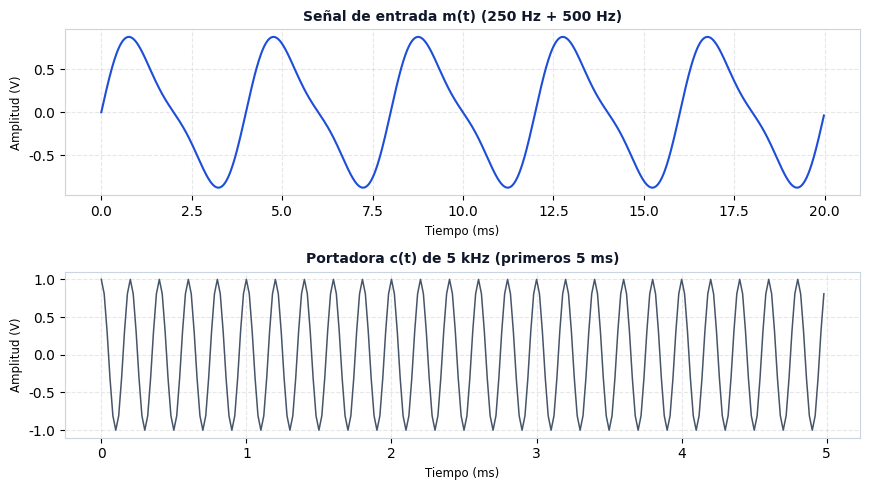
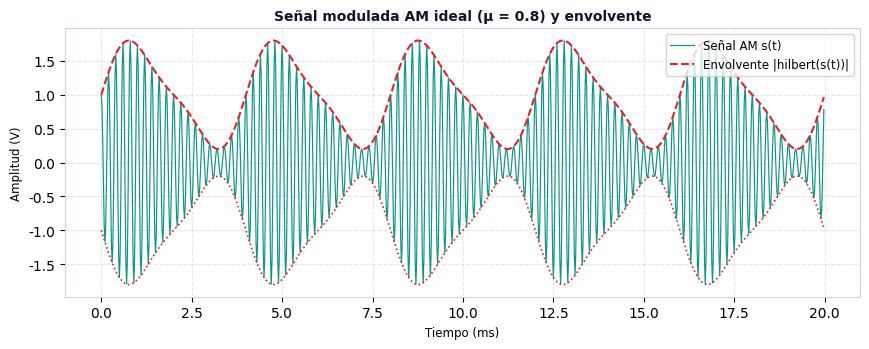
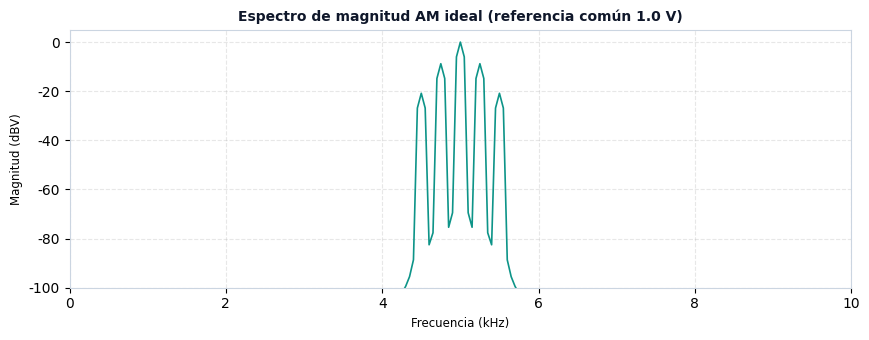
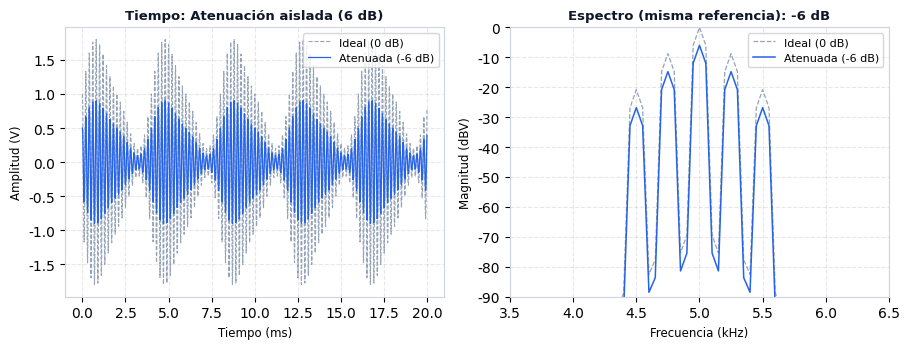
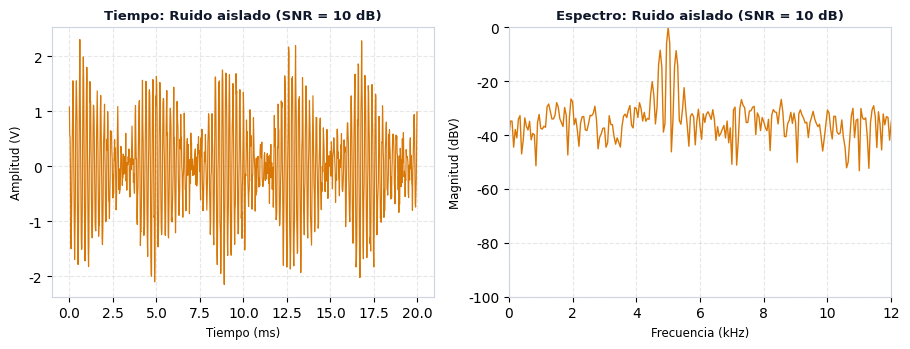
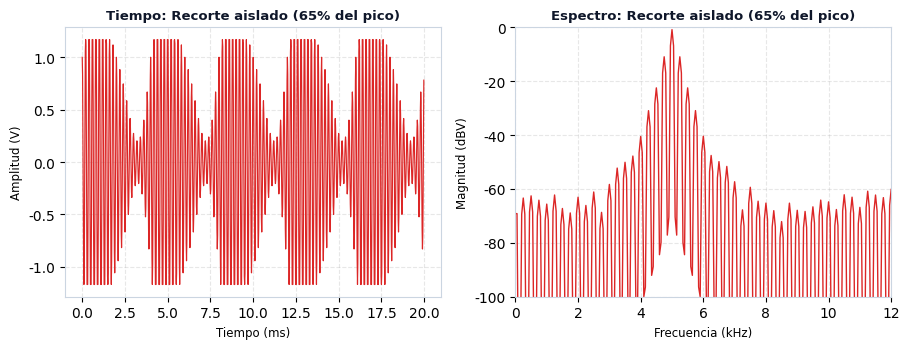

The matplotlib source for these figures, in order:
import os
import numpy as np
import matplotlib.pyplot as plt
from scipy.signal import hilbert


def generar_senales(fs=50_000.0, duracion=0.02, fm=250.0, fc=5_000.0, am=1.0, ac=1.0):
    """Genera el vector de tiempo, señal mensaje m(t) de 250 y 500 Hz y portadora c(t)."""
    t = np.arange(0, duracion, 1.0 / fs)
    mensaje = am * (0.8 * np.sin(2 * np.pi * fm * t) + 0.2 * np.sin(2 * np.pi * (2 * fm) * t))
    portadora = ac * np.cos(2 * np.pi * fc * t)
    return t, mensaje, portadora


def modular_am(t, mensaje, fc=5_000.0, ac=1.0, mu=0.8):
    """
    Implementa AM convencional con portadora transmitida (DSB-LC):
    normaliza m(t) al rango [-1, 1], construye (1 + mu * m_norm) y multiplica por c(t).
    """
    pico_m = np.max(np.abs(mensaje))
    m_norm = mensaje / pico_m if pico_m > 0 else mensaje
    termino_modulador = 1.0 + mu * m_norm
    senial_am = ac * termino_modulador * np.cos(2 * np.pi * fc * t)
    return senial_am, m_norm


def calcular_espectro(senial, fs, referencia=1.0):
    """
    Espectro unilateral de amplitud con ventana de Hanning y referencia común.
    Salida en dB respecto a `referencia` (dBV si referencia=1.0 V).
    """
    n = len(senial)
    ventana = np.hanning(n)
    transformada = np.fft.rfft(senial * ventana)
    amplitud = np.abs(transformada) / np.sum(ventana)
    if n % 2 == 0:
        amplitud[1:-1] *= 2.0
    else:
        amplitud[1:] *= 2.0
    frecuencias = np.fft.rfftfreq(n, d=1.0 / fs)
    espectro_db = 20.0 * np.log10(np.maximum(amplitud / referencia, 1e-12))
    return frecuencias, espectro_db


def simular_canal(senial_am, atenuacion_db=0.0, snr_db=None, distorsion_clip=None, seed=42):
    """
    Simula efectos de canal de forma aislada o combinada:
    - atenuacion_db: pérdida en dB aplicada mediante 10^(-atenuacion_db/20).
    - snr_db: si es None, no añade ruido; si se indica, añade AWGN para esa SNR objetivo.
    - distorsion_clip: fracción del máximo absoluto donde se recortan picos (ej. 0.65).
    """
    senial = senial_am * (10.0 ** (-atenuacion_db / 20.0))

    if distorsion_clip is not None:
        umbral = distorsion_clip * np.max(np.abs(senial))
        senial = np.clip(senial, -umbral, umbral)

    if snr_db is not None:
        rng = np.random.default_rng(seed)
        potencia_senial = np.mean(senial ** 2)
        snr_lineal = 10.0 ** (snr_db / 10.0)
        potencia_ruido = potencia_senial / snr_lineal
        ruido = rng.normal(0.0, np.sqrt(potencia_ruido), size=len(senial))
        senial = senial + ruido

    return senial


def generar_figuras(t, mensaje, portadora, senial_am, senial_aten, senial_ruido, senial_dist, fs):
    """Genera las 6 figuras solicitadas y las guarda en figs/."""
    os.makedirs("figs", exist_ok=True)
    plt.rcParams["font.sans-serif"] = "DejaVu Sans"
    plt.rcParams["axes.edgecolor"] = "#CBD5E1"
    plt.rcParams["axes.linewidth"] = 0.8
    t_ms = t * 1000.0

    # Figura 1: Mensaje y portadora
    fig, axes = plt.subplots(2, 1, figsize=(8.8, 5.0))
    axes[0].plot(t_ms, mensaje, color="#1D4ED8", lw=1.5)
    axes[0].set_title("Señal de entrada m(t) (250 Hz + 500 Hz)", fontsize=10, fontweight="bold", color="#0F172A")
    axes[0].set_xlabel("Tiempo (ms)", fontsize=8.5)
    axes[0].set_ylabel("Amplitud (V)", fontsize=8.5)
    axes[0].grid(True, alpha=0.3, ls="--")

    axes[1].plot(t_ms[:250], portadora[:250], color="#475569", lw=1.1)
    axes[1].set_title("Portadora c(t) de 5 kHz (primeros 5 ms)", fontsize=10, fontweight="bold", color="#0F172A")
    axes[1].set_xlabel("Tiempo (ms)", fontsize=8.5)
    axes[1].set_ylabel("Amplitud (V)", fontsize=8.5)
    axes[1].grid(True, alpha=0.3, ls="--")
    plt.tight_layout()
    plt.savefig("figs/01_mensaje_portadora.png", dpi=200)
    plt.close()

    # Figura 2: Señal AM y envolvente con Hilbert
    envolvente = np.abs(hilbert(senial_am))
    fig, ax = plt.subplots(figsize=(8.8, 3.6))
    ax.plot(t_ms, senial_am, color="#0D9488", lw=0.85, label="Señal AM s(t)")
    ax.plot(t_ms, envolvente, color="#DC2626", lw=1.5, ls="--", label="Envolvente |hilbert(s(t))|")
    ax.plot(t_ms, -envolvente, color="#DC2626", lw=1.2, ls=":")
    ax.set_title("Señal modulada AM ideal (μ = 0.8) y envolvente", fontsize=10, fontweight="bold", color="#0F172A")
    ax.set_xlabel("Tiempo (ms)", fontsize=8.5)
    ax.set_ylabel("Amplitud (V)", fontsize=8.5)
    ax.legend(loc="upper right", fontsize=8.5)
    ax.grid(True, alpha=0.3, ls="--")
    plt.tight_layout()
    plt.savefig("figs/02_am_envolvente.png", dpi=200)
    plt.close()

    # Figura 3: Espectro ideal
    f_ideal, db_ideal = calcular_espectro(senial_am, fs, referencia=1.0)
    fig, ax = plt.subplots(figsize=(8.8, 3.5))
    ax.plot(f_ideal / 1000.0, db_ideal, color="#0D9488", lw=1.2)
    ax.set_title("Espectro de magnitud AM ideal (referencia común 1.0 V)", fontsize=10, fontweight="bold", color="#0F172A")
    ax.set_xlabel("Frecuencia (kHz)", fontsize=8.5)
    ax.set_ylabel("Magnitud (dBV)", fontsize=8.5)
    ax.set_xlim(0, 10)
    ax.set_ylim(-100, 5)
    ax.grid(True, alpha=0.3, ls="--")
    plt.tight_layout()
    plt.savefig("figs/03_espectro_ideal.png", dpi=200)
    plt.close()

    # Figura 4: Atenuación aislada (6 dB)
    f_aten, db_aten = calcular_espectro(senial_aten, fs, referencia=1.0)
    fig, axes = plt.subplots(1, 2, figsize=(9.2, 3.6))
    axes[0].plot(t_ms, senial_am, color="#94A3B8", lw=0.8, ls="--", label="Ideal (0 dB)")
    axes[0].plot(t_ms, senial_aten, color="#2563EB", lw=0.9, label="Atenuada (-6 dB)")
    axes[0].set_title("Tiempo: Atenuación aislada (6 dB)", fontsize=9.5, fontweight="bold", color="#0F172A")
    axes[0].set_xlabel("Tiempo (ms)", fontsize=8.5)
    axes[0].set_ylabel("Amplitud (V)", fontsize=8.5)
    axes[0].legend(loc="upper right", fontsize=8)
    axes[0].grid(True, alpha=0.3, ls="--")

    axes[1].plot(f_ideal / 1000.0, db_ideal, color="#94A3B8", lw=0.9, ls="--", label="Ideal (0 dB)")
    axes[1].plot(f_aten / 1000.0, db_aten, color="#2563EB", lw=1.1, label="Atenuada (-6 dB)")
    axes[1].set_title("Espectro (misma referencia): -6 dB", fontsize=9.5, fontweight="bold", color="#0F172A")
    axes[1].set_xlabel("Frecuencia (kHz)", fontsize=8.5)
    axes[1].set_ylabel("Magnitud (dBV)", fontsize=8.5)
    axes[1].set_xlim(3.5, 6.5)
    axes[1].set_ylim(-90, 0)
    axes[1].legend(loc="upper right", fontsize=8)
    axes[1].grid(True, alpha=0.3, ls="--")
    plt.tight_layout()
    plt.savefig("figs/04_atenuacion.png", dpi=200)
    plt.close()

    # Figura 5: Ruido aislado (SNR = 10 dB)
    f_ruido, db_ruido = calcular_espectro(senial_ruido, fs, referencia=1.0)
    fig, axes = plt.subplots(1, 2, figsize=(9.2, 3.6))
    axes[0].plot(t_ms, senial_ruido, color="#D97706", lw=0.85)
    axes[0].set_title("Tiempo: Ruido aislado (SNR = 10 dB)", fontsize=9.5, fontweight="bold", color="#0F172A")
    axes[0].set_xlabel("Tiempo (ms)", fontsize=8.5)
    axes[0].set_ylabel("Amplitud (V)", fontsize=8.5)
    axes[0].grid(True, alpha=0.3, ls="--")

    axes[1].plot(f_ruido / 1000.0, db_ruido, color="#D97706", lw=1.0)
    axes[1].set_title("Espectro: Ruido aislado (SNR = 10 dB)", fontsize=9.5, fontweight="bold", color="#0F172A")
    axes[1].set_xlabel("Frecuencia (kHz)", fontsize=8.5)
    axes[1].set_ylabel("Magnitud (dBV)", fontsize=8.5)
    axes[1].set_xlim(0, 12)
    axes[1].set_ylim(-100, 0)
    axes[1].grid(True, alpha=0.3, ls="--")
    plt.tight_layout()
    plt.savefig("figs/05_ruido.png", dpi=200)
    plt.close()

    # Figura 6: Distorsión aislada (recorte al 65% del pico)
    f_dist, db_dist = calcular_espectro(senial_dist, fs, referencia=1.0)
    fig, axes = plt.subplots(1, 2, figsize=(9.2, 3.6))
    axes[0].plot(t_ms, senial_dist, color="#DC2626", lw=0.85)
    axes[0].set_title("Tiempo: Recorte aislado (65% del pico)", fontsize=9.5, fontweight="bold", color="#0F172A")
    axes[0].set_xlabel("Tiempo (ms)", fontsize=8.5)
    axes[0].set_ylabel("Amplitud (V)", fontsize=8.5)
    axes[0].grid(True, alpha=0.3, ls="--")

    axes[1].plot(f_dist / 1000.0, db_dist, color="#DC2626", lw=1.0)
    axes[1].set_title("Espectro: Recorte aislado (65% del pico)", fontsize=9.5, fontweight="bold", color="#0F172A")
    axes[1].set_xlabel("Frecuencia (kHz)", fontsize=8.5)
    axes[1].set_ylabel("Magnitud (dBV)", fontsize=8.5)
    axes[1].set_xlim(0, 12)
    axes[1].set_ylim(-100, 0)
    axes[1].grid(True, alpha=0.3, ls="--")
    plt.tight_layout()
    plt.savefig("figs/06_distorsion.png", dpi=200)
    plt.close()


def main():
    fs = 50_000.0
    duracion = 0.02
    fm = 250.0
    fc = 5_000.0
    mu = 0.8

    t, mensaje, portadora = generar_senales(fs=fs, duracion=duracion, fm=fm, fc=fc)
    senial_am, _ = modular_am(t, mensaje, fc=fc, ac=1.0, mu=mu)

    senial_aten = simular_canal(senial_am, atenuacion_db=6.0, snr_db=None, distorsion_clip=None)
    senial_ruido = simular_canal(senial_am, atenuacion_db=0.0, snr_db=10.0, distorsion_clip=None)
    senial_dist = simular_canal(senial_am, atenuacion_db=0.0, snr_db=None, distorsion_clip=0.65)

    generar_figuras(t, mensaje, portadora, senial_am, senial_aten, senial_ruido, senial_dist, fs)


if __name__ == "__main__":
    main()
